Image classification data set "Dataset" (rolfSnahre/KeyRec on GitHub). Class labels (2): key, no key.

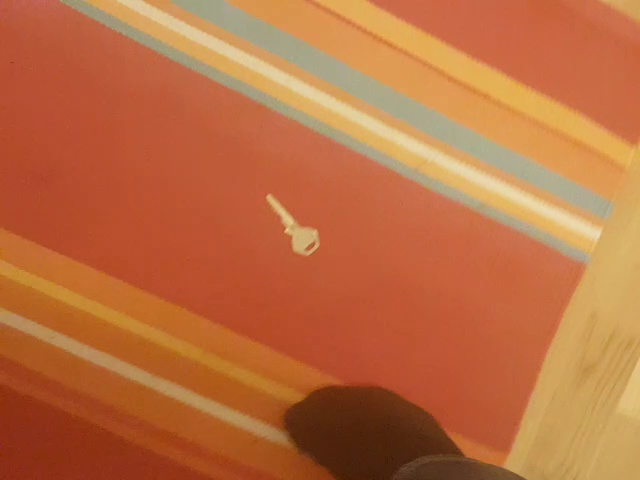
Label: key

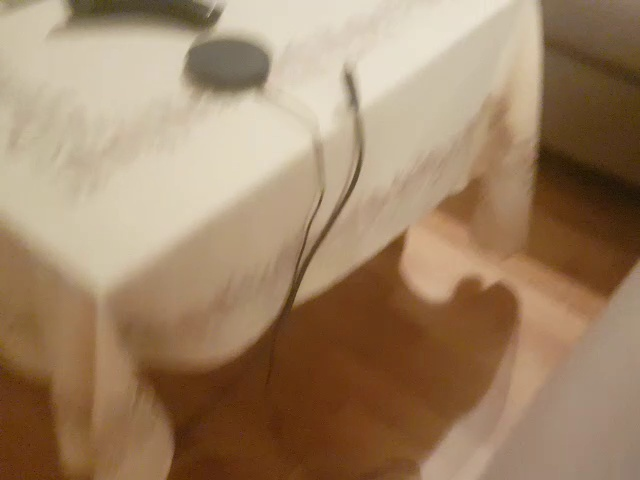
Label: no key

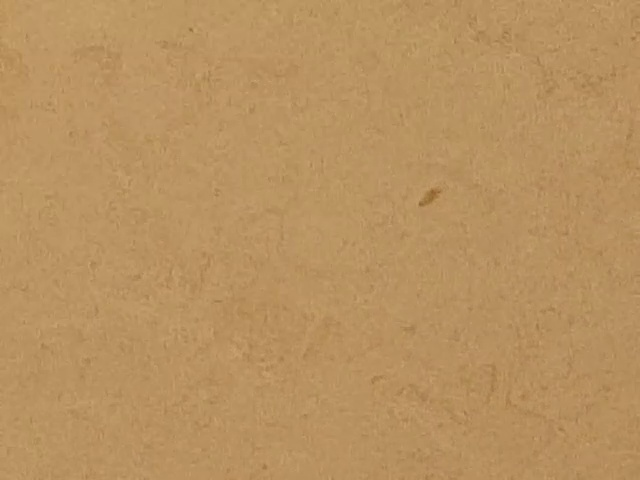
Label: no key

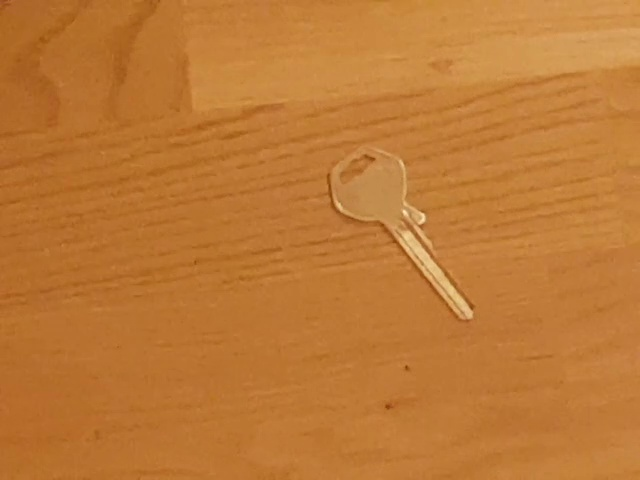
Label: key

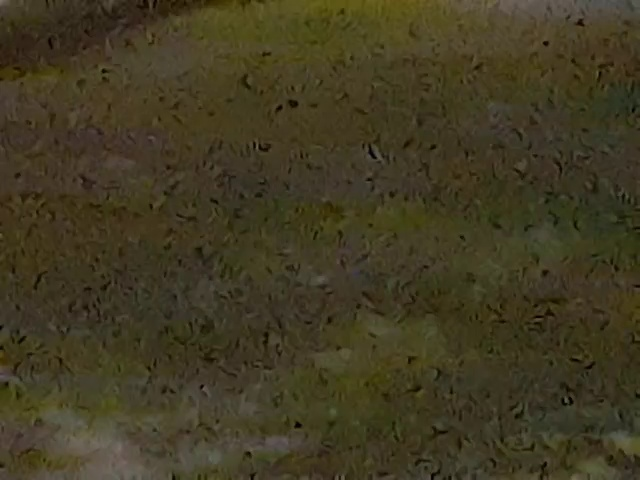
Label: no key

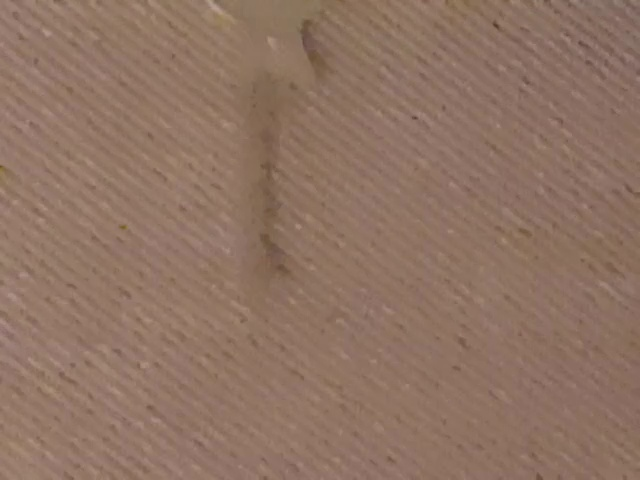
Label: key
